The GitHub repository AYUSHMSINGH2004/PoultryHealth-Intelligence contains a labelled image folder "Roboflow Dataset" with 5 categories: bumblefoot, fowlpox, healthy, coryza, CRD. Examples follow, each with its label.

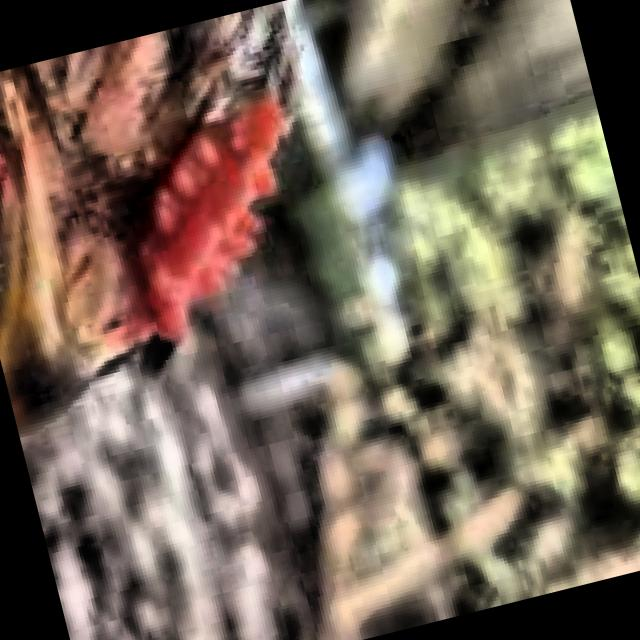
Label: CRD

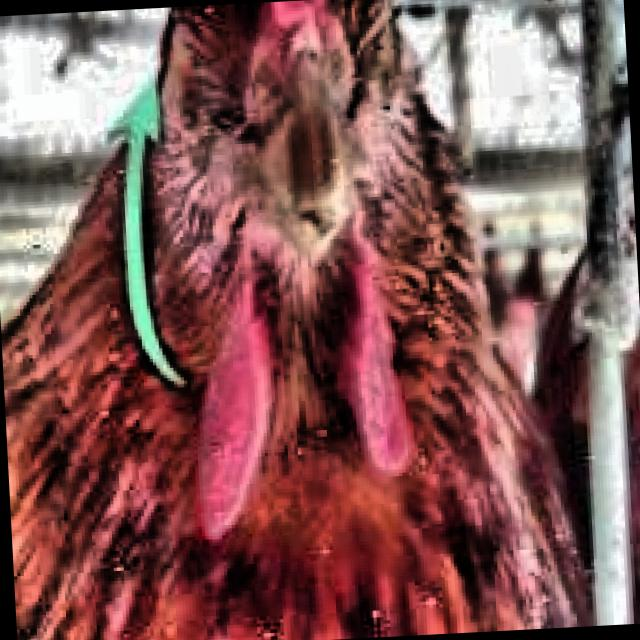
Label: coryza

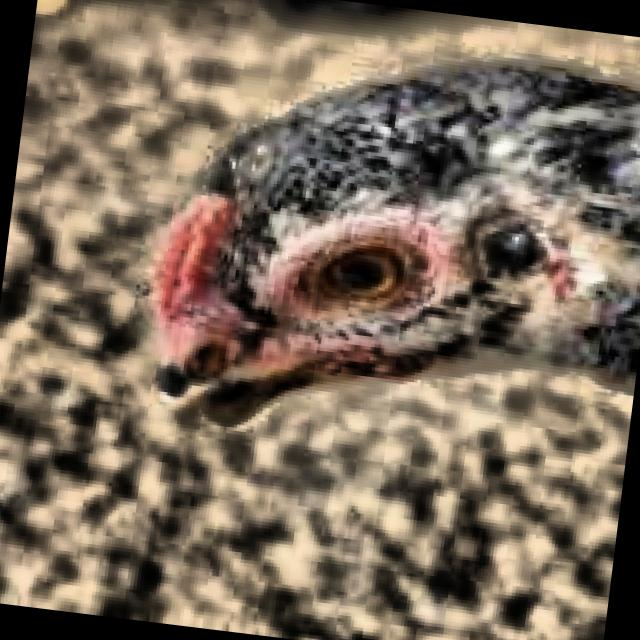
Label: healthy

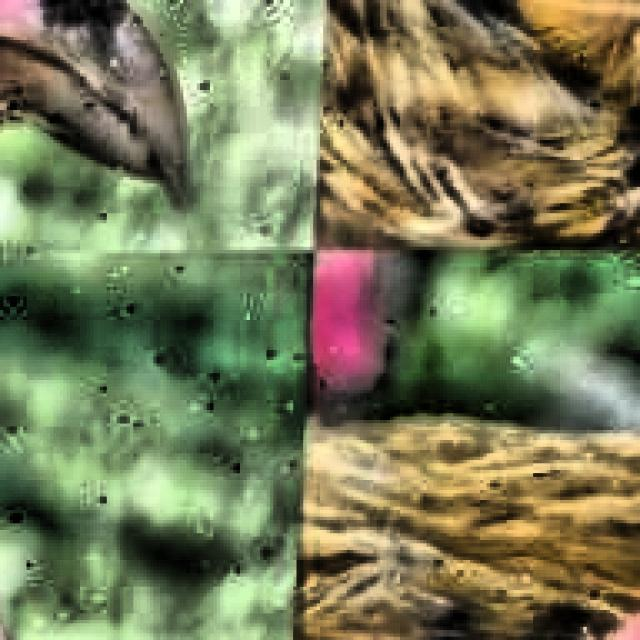
Label: CRD

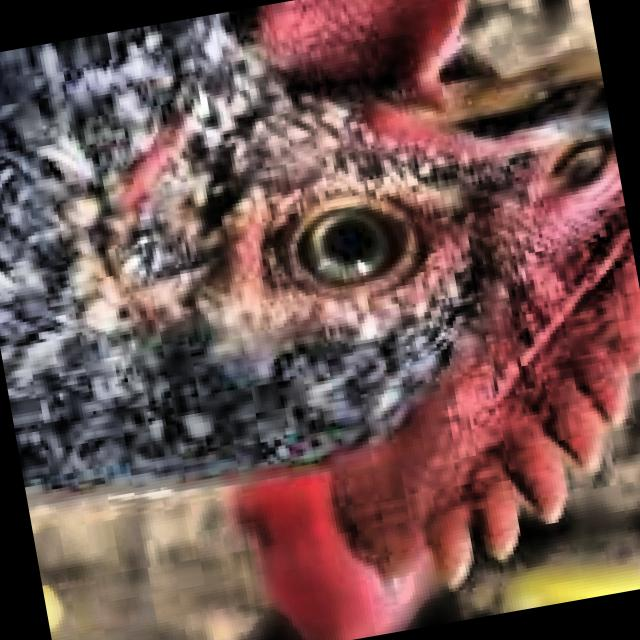
Label: healthy

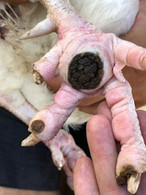
Label: bumblefoot
